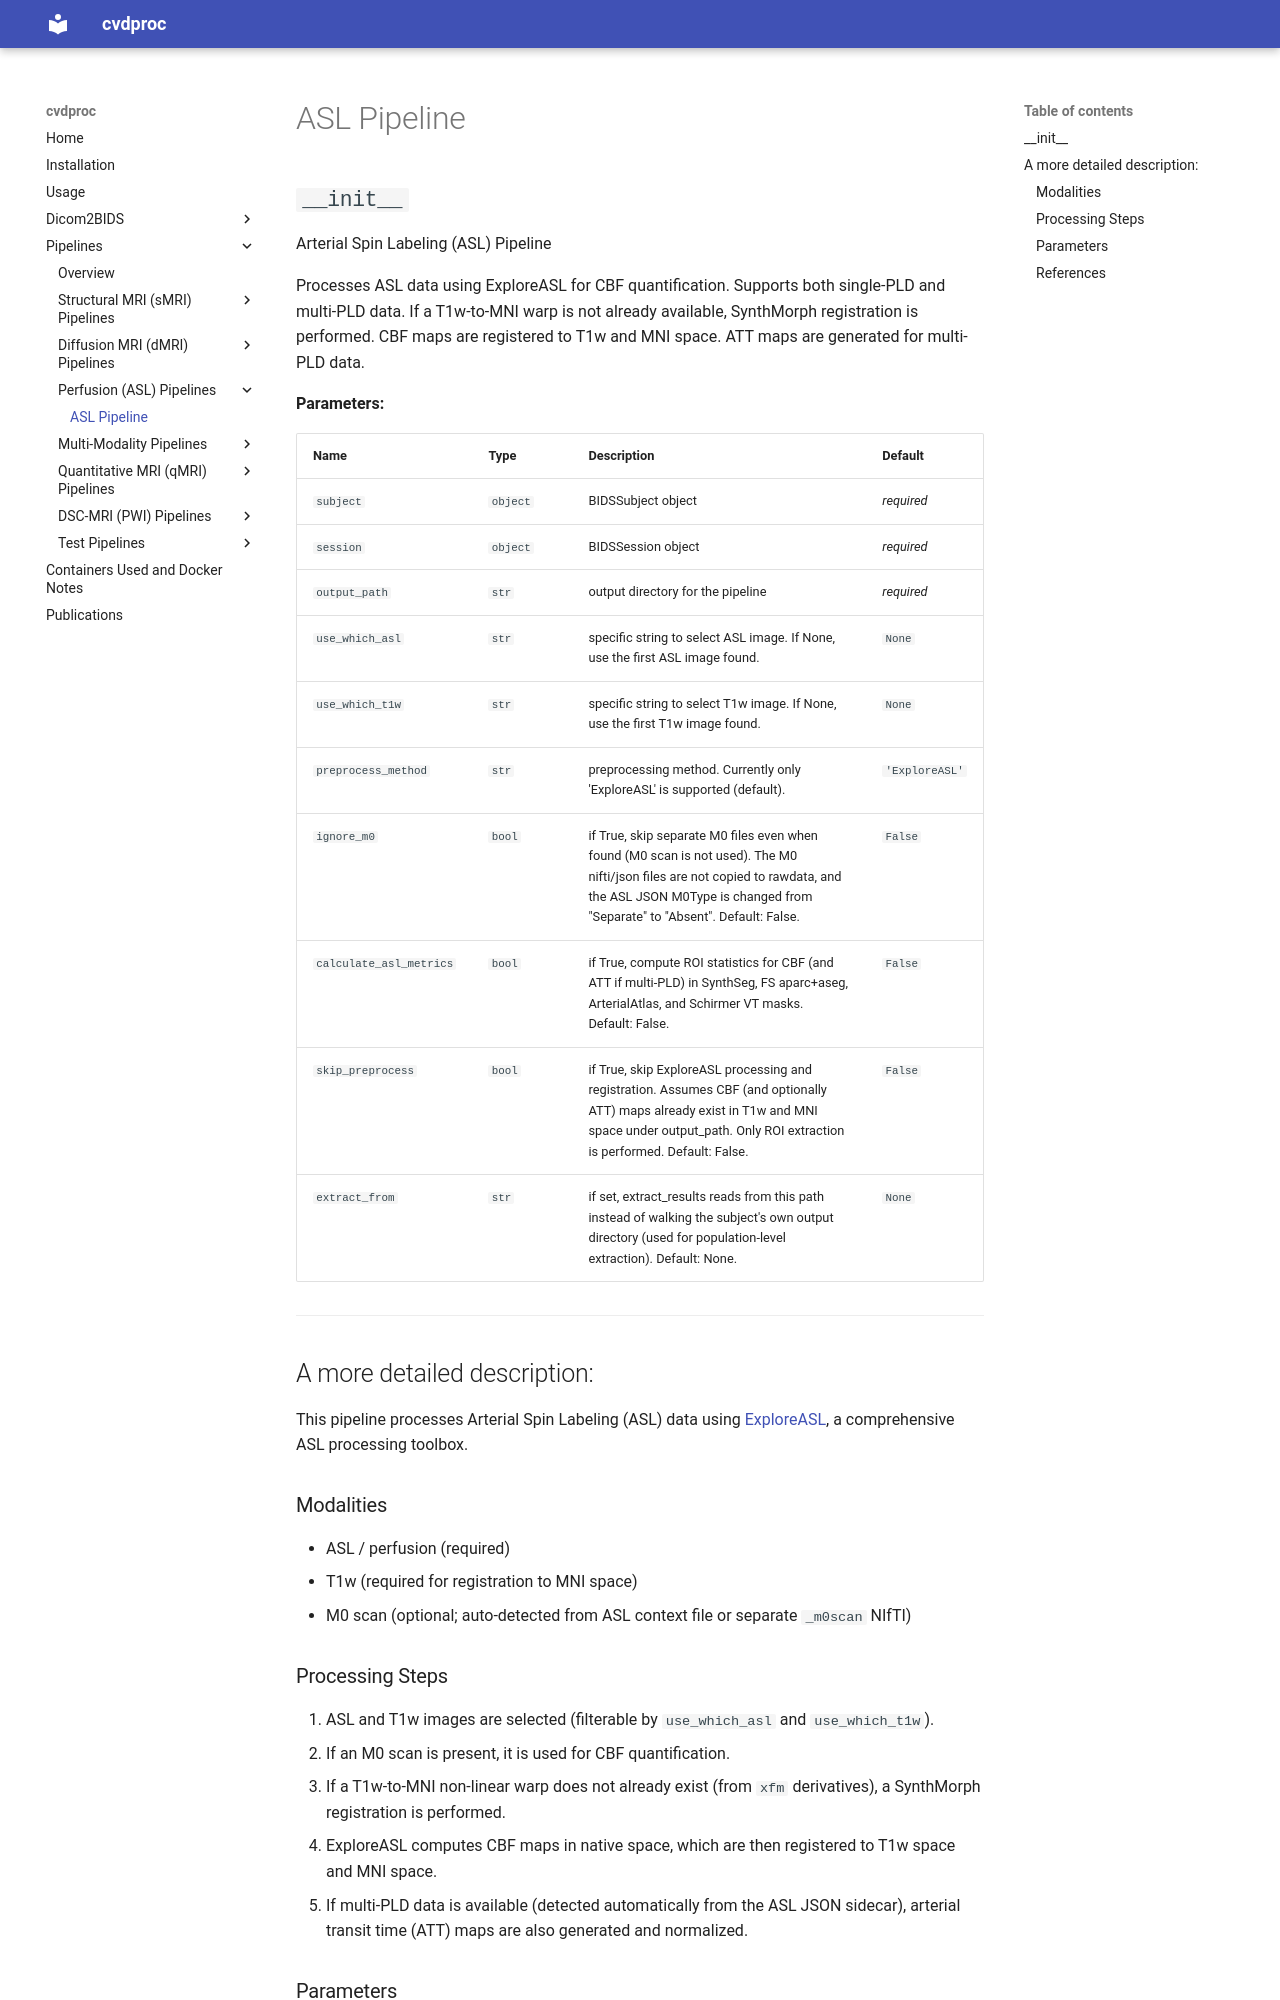

repository: LuuuXG/cvdproc · page: pipelines/perfusion/asl_pipeline/index.html · generator: mkdocs

# ASL Pipeline

::: cvdproc.pipelines.perfusion.asl_pipeline.ASLPipeline
    options:
      show_signature: false

----

## A more detailed description:

This pipeline processes Arterial Spin Labeling (ASL) data using [ExploreASL](https://exploreasl.github.io/), a comprehensive ASL processing toolbox.

### Modalities

- ASL / perfusion (required)
- T1w (required for registration to MNI space)
- M0 scan (optional; auto-detected from ASL context file or separate `_m0scan` NIfTI)

### Processing Steps

1. ASL and T1w images are selected (filterable by `use_which_asl` and `use_which_t1w`).
2. If an M0 scan is present, it is used for CBF quantification.
3. If a T1w-to-MNI non-linear warp does not already exist (from `xfm` derivatives), a SynthMorph registration is performed.
4. ExploreASL computes CBF maps in native space, which are then registered to T1w space and MNI space.
5. If multi-PLD data is available (detected automatically from the ASL JSON sidecar), arterial transit time (ATT) maps are also generated and normalized.
